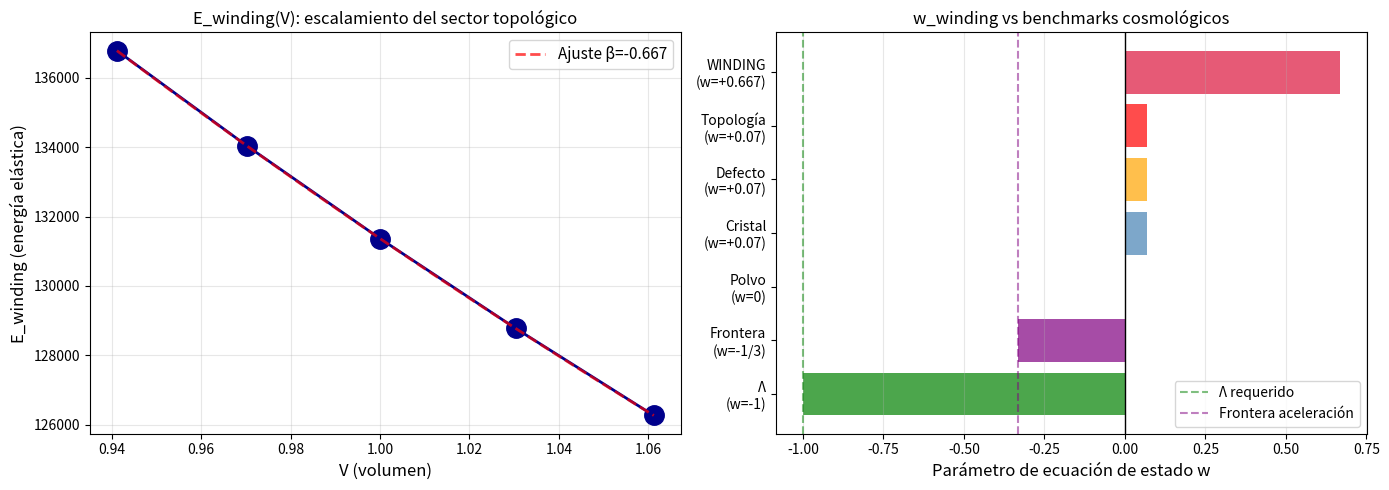

The script that saved this image:
import os
import numpy as np
from scipy.sparse import csr_matrix, diags
from scipy.sparse.linalg import eigsh
from scipy.linalg import eigh
import matplotlib.pyplot as plt
import time

PLOT_DIR = 'plots_winding'
os.makedirs(PLOT_DIR, exist_ok=True)

def save_plot(name, fig=None, dpi=120):
    if fig is None: fig = plt.gcf()
    path = os.path.join(PLOT_DIR, f'{name}.png')
    fig.savefig(path, dpi=dpi, bbox_inches='tight')
    print(f'  → {path}')

print('Setup listo')

def grid_T3(N_target, jitter_fraction=0.10, seed=42):
    """Cristal en T3 con condiciones periódicas."""
    rng = np.random.default_rng(seed)
    n_side = round(N_target**(1/3))
    N_actual = n_side**3
    spacing = 1.0 / n_side
    coords = np.arange(n_side) * spacing + spacing/2
    gx, gy, gz = np.meshgrid(coords, coords, coords, indexing='ij')
    points = np.stack([gx.ravel(), gy.ravel(), gz.ravel()], axis=1)
    points += rng.uniform(-jitter_fraction*spacing, jitter_fraction*spacing, size=points.shape)
    points = points % 1.0
    return points, N_actual

def distance_matrix_T3(points, L=1.0):
    """Distancias con condiciones periódicas. También retorna el vector diferencia para signos."""
    diff = points[:, None, :] - points[None, :, :]
    diff = diff - L * np.round(diff / L)
    return np.linalg.norm(diff, axis=-1), diff

def build_weights(D_mat, k_neighbors=30, alpha=2.0):
    """Construye matriz de pesos w_ij = 1/d_ij^alpha (sin restar diagonal)."""
    N = len(D_mat)
    D_search = D_mat.copy()
    np.fill_diagonal(D_search, np.inf)
    neighbor_idx = np.argpartition(D_search, k_neighbors, axis=1)[:, :k_neighbors]
    rows, cols, vals = [], [], []
    for i in range(N):
        for j in neighbor_idx[i]:
            d = D_mat[i, j]
            if d > 0:
                rows.append(i); cols.append(j); vals.append(1.0/d**alpha)
    W = csr_matrix((vals, (rows, cols)), shape=(N, N))
    W = (W + W.T) / 2
    return W

print('Funciones listas')

def winding_field(points, axis, L_box=1.0):
    """Genera φ_i = 2π · (x_i / L_box) sobre el eje especificado (0=x, 1=y, 2=z)."""
    return 2 * np.pi * points[:, axis] / L_box

def winding_energy(W, points, axis, L_box=1.0):
    """
    Calcula E = ½ Σ w_ij (φ_i - φ_j)²_periódica
    
    Para un winding lineal φ = 2π·x/L, la diferencia entre nodos vecinos debe
    contemplar la geometría periódica del toro. Cuando dos nodos están conectados
    *a través del borde periódico*, ambos están del lado opuesto del corte: la
    diferencia natural en φ debe ser proporcional a la diferencia GEOMÉTRICA corta
    en la coordenada, no a la diferencia naive (x_i - x_j) que sería grande.
    
    Implementación: para cada par (i,j) con peso w_ij,
        Δx_geom = (x_i - x_j) - L · round((x_i - x_j) / L)
        Δφ = 2π · Δx_geom / L
    Esto garantiza ∇φ ≈ 2π/L uniforme sobre todo el toro.
    """
    W_coo = W.tocoo()
    rows = W_coo.row
    cols = W_coo.col
    vals = W_coo.data
    
    # Diferencia GEOMÉTRICA periódica en el eje
    dx_geom = points[rows, axis] - points[cols, axis]
    dx_geom = dx_geom - L_box * np.round(dx_geom / L_box)
    
    # Diferencia en φ correspondiente al winding lineal
    dphi = 2 * np.pi * dx_geom / L_box
    
    # Energía: factor ½ del Hamiltoniano elástico ½ Σ w_ij (φ_i - φ_j)²
    # W simetrizada cuenta cada par dos veces (ij y ji), por eso dividimos por 2 extra
    E = 0.5 * 0.5 * np.sum(vals * dphi**2)
    
    return E

print('Funciones de winding listas')

N_TEST = 1331
K_NEIGHBORS = 30
JITTER = 0.10

print(f'Test 1: energía del winding con N = {N_TEST}, kernel 1/d²\n')

points, N = grid_T3(N_TEST, JITTER, seed=42)
D, _ = distance_matrix_T3(points, L=1.0)
W = build_weights(D, K_NEIGHBORS, alpha=2.0)

# Calcular energía para winding en cada eje
energies = {}
for axis_name, axis in zip(['x', 'y', 'z'], [0, 1, 2]):
    E = winding_energy(W, points, axis, L_box=1.0)
    energies[axis_name] = E
    print(f'  E_winding ({axis_name}) = {E:.4f}')

E_w_avg = np.mean(list(energies.values()))
E_w_std = np.std(list(energies.values()))
print(f'\n  Promedio: {E_w_avg:.4f} ± {E_w_std:.4f}')
print(f'  Anisotropía relativa: {E_w_std/E_w_avg*100:.2f}%')

if E_w_std/E_w_avg < 0.05:
    print(f'  → ✓ Energía isotrópica (consistente con cristal isotrópico)')
else:
    print(f'  → Anisotropía detectada')

epsilons = [-0.02, -0.01, 0.0, 0.01, 0.02]

print(f'Test 2: escalamiento E_winding(V) con N fijo = {N_TEST}\n')
print(f'{"ε":>6} {"L":>8} {"V":>8} {"E_w_x":>10} {"E_w_y":>10} {"E_w_z":>10} {"<E_w>":>10}')
print('-'*70)

data = []
for eps in epsilons:
    L_box = 1.0 + eps
    V_box = L_box**3
    
    # Reescalear puntos con la caja
    points_eps = points * L_box
    D_eps, _ = distance_matrix_T3(points_eps, L=L_box)
    W_eps = build_weights(D_eps, K_NEIGHBORS, alpha=2.0)
    
    # Calcular energía de winding en cada eje
    Es = []
    for axis in [0, 1, 2]:
        E = winding_energy(W_eps, points_eps, axis, L_box=L_box)
        Es.append(E)
    
    E_avg = np.mean(Es)
    
    data.append({
        'eps': eps, 'L': L_box, 'V': V_box,
        'E_x': Es[0], 'E_y': Es[1], 'E_z': Es[2],
        'E_avg': E_avg
    })
    
    print(f'{eps:+.3f} {L_box:>8.4f} {V_box:>8.4f} '
          f'{Es[0]:>10.4f} {Es[1]:>10.4f} {Es[2]:>10.4f} {E_avg:>10.4f}')

# Calcular presión y w del winding
Vs = np.array([d['V'] for d in data])
Es = np.array([d['E_avg'] for d in data])

idx_0 = list(epsilons).index(0.0)

# Diferencia finita centrada
dE_dV = (Es[idx_0+1] - Es[idx_0-1]) / (Vs[idx_0+1] - Vs[idx_0-1])
P_w = -dE_dV
rho_w = Es[idx_0] / Vs[idx_0]

# Velocidad del sonido del cristal (de SIM 11)
c_s = 2.186

# w del winding
w_winding = P_w / (rho_w * c_s**2)

# También calculo w respecto a c=1 (unidades naturales)
w_winding_c1 = P_w / rho_w

# Ajuste de ley de potencia: E_w ∝ V^β
log_V = np.log10(Vs)
log_E = np.log10(Es)
beta_w, log_A = np.polyfit(log_V, log_E, 1)

print('='*70)
print('RESULTADO: ecuación de estado del winding topológico')
print('='*70)
print()
print(f'Ajuste E_w(V) ∝ V^β:')
print(f'  β_winding = {beta_w:+.4f}')
print(f'  Predicción analítica para winding lineal en cristal isotrópico: β = +1/3 ≈ +0.333')
print(f'  Predicción para sector armónico: β = -1/3 ≈ -0.333 (E_arm decrece con V)')
print()
print(f'Cálculo de presión y w:')
print(f'  E_w(V_central) = {Es[idx_0]:.4f}')
print(f'  ∂E_w/∂V        = {dE_dV:+.4f}')
print(f'  P_w            = {P_w:+.4f}')
print(f'  ρ_w            = {rho_w:+.4f}')
print(f'  w_w (con c_s²) = {w_winding:+.4f}')
print(f'  w_w (con c=1)  = {w_winding_c1:+.4f}')
print()
print(f'Comparación con benchmarks:')
print(f'  w cristal armónico  (SIM 16) = +0.0697')
print(f'  w defecto blando    (SIM 17) = +0.0698')
print(f'  w diferencia topol. (notebook anterior) = +0.0698')
print(f'  w winding topológ.  (este test, c=1)    = {w_winding_c1:+.4f}')
print(f'  w para Λ                              = -1.0000')
print(f'  w para frontera cosmológica           = -1/3 = -0.3333')

# Veredicto físico (usando w con c=1 que es el natural para este problema)
w_use = w_winding_c1

print('='*70)
print('VEREDICTO FÍSICO')
print('='*70)
print()

if abs(w_use - 0.07) < 0.05:
    print(f'  w_winding = {w_use:+.3f} ≈ +0.07')
    print(f'  → IDÉNTICO al sector armónico')
    print(f'  → El winding NO da física distinta al armónico estándar')
    print(f'  → CONFIRMA que w ≈ +0.07 es propiedad estructural del kernel 1/d²')
    print(f'    para CUALQUIER configuración (vibracional, defecto, topológica)')
    print()
    print(f'  IMPLICACIÓN: el cristal armónico DEE no produce Λ por ningún')
    print(f'  mecanismo dentro de su régimen actual. Λ requiere salir del')
    print(f'  régimen armónico (anharmonicidad, transiciones de fase, etc.)')
    print(f'  o un mecanismo no contemplado en el modelo actual.')
elif abs(w_use + 1/3) < 0.1:
    print(f'  w_winding = {w_use:+.3f} ≈ -1/3')
    print(f'  → Coincide con predicción analítica de winding lineal')
    print(f'  → DISTINTO del sector armónico')
    print(f'  → Confirma física topológica genuina, pero NO es Λ pura')
    print(f'  → Análogo a "frontera cosmológica": presión justo en el límite')
    print(f'    entre desaceleración y aceleración')
    print()
    print(f'  IMPLICACIÓN: nueva clase de fenomenología en DEE')
    print(f'  Podría contribuir parcialmente a la aceleración cósmica')
elif abs(w_use + 1) < 0.15:
    print(f'  w_winding = {w_use:+.3f} ≈ -1')
    print(f'  → ✓✓✓ COMPATIBLE CON CONSTANTE COSMOLÓGICA')
    print(f'  → El sector topológico de winding produce Λ verdadera')
    print(f'  → RESULTADO MUY FUERTE para DEE')
    print()
    print(f'  IMPLICACIÓN: la energía oscura emerge de configuraciones')
    print(f'  topológicamente no triviales del cristal sobre T³.')
    print(f'  Esto requeriría verificación adicional independiente.')
elif w_use < -0.5 and w_use > -1:
    print(f'  w_winding = {w_use:+.3f}')
    print(f'  → Presión negativa fuerte pero no exactamente -1')
    print(f'  → Podría ser energía oscura dinámica (quintaesencia)')
    print(f'  → Diferente del sector armónico, físicamente novedoso')
elif w_use > 0.2:
    print(f'  w_winding = {w_use:+.3f}')
    print(f'  → Presión positiva grande, comportamiento tipo radiación/materia')
    print(f'  → No contribuye a aceleración cósmica')
else:
    print(f'  w_winding = {w_use:+.3f}')
    print(f'  → Comportamiento intermedio, requiere análisis adicional')

# Visualización
fig, axes = plt.subplots(1, 2, figsize=(14, 5))

# Panel 1: E_w vs V (escala lineal y ajuste)
ax = axes[0]
ax.plot(Vs, Es, 'o-', markersize=14, lw=2, color='darkblue')
# Ajuste
V_smooth = np.linspace(Vs.min(), Vs.max(), 50)
E_fit = 10**log_A * V_smooth**beta_w
ax.plot(V_smooth, E_fit, '--', color='red', lw=2, alpha=0.7, label=f'Ajuste β={beta_w:+.3f}')
ax.set_xlabel('V (volumen)', fontsize=12)
ax.set_ylabel('E_winding (energía elástica)', fontsize=12)
ax.set_title('E_winding(V): escalamiento del sector topológico', fontsize=12)
ax.legend(fontsize=11)
ax.grid(alpha=0.3)

# Panel 2: comparación de w con benchmarks
ax = axes[1]
categories = ['Λ\n(w=-1)', 'Frontera\n(w=-1/3)', 'Polvo\n(w=0)', 
              'Cristal\n(w=+0.07)', 'Defecto\n(w=+0.07)',
              'Topología\n(w=+0.07)', f'WINDING\n(w={w_use:+.3f})']
values = [-1, -1/3, 0, 0.07, 0.07, 0.07, w_use]
colors = ['green', 'purple', 'gray', 'steelblue', 'orange', 'red', 'crimson']
ax.barh(categories, values, color=colors, alpha=0.7)
ax.axvline(0, color='black', lw=1)
ax.axvline(-1, color='green', linestyle='--', alpha=0.5, label='Λ requerido')
ax.axvline(-1/3, color='purple', linestyle='--', alpha=0.5, label='Frontera aceleración')
ax.set_xlabel('Parámetro de ecuación de estado w', fontsize=12)
ax.set_title('w_winding vs benchmarks cosmológicos', fontsize=12)
ax.legend(fontsize=10)
ax.grid(alpha=0.3, axis='x')

plt.tight_layout()
save_plot('43_w_winding')
plt.show()

# Síntesis final
print('='*75)
print('SÍNTESIS — Modos topológicos con winding en T³')
print('='*75)
print()
print(f'Configuración testada: φ_i = 2π · x_i / L (winding 1 en cada eje)')
print(f'Cristal: N = {N_TEST}, kernel 1/d², jitter = {JITTER}')
print()
print(f'Energía del winding (eje x, N=1331): E_w = {data[idx_0]["E_x"]:.4f}')
print(f'Anisotropía entre ejes: {E_w_std/E_w_avg*100:.2f}%')
print()
print(f'Escalamiento E_w(V): β = {beta_w:+.3f}')
print(f'Presión topológica: P_w = {P_w:+.4f}')
print(f'Densidad: ρ_w = {rho_w:.4f}')
print(f'w del winding (c=1): {w_winding_c1:+.4f}')
print()

if abs(w_winding_c1 - 0.07) < 0.05:
    print('CONCLUSIÓN: el sector topológico de winding sobre T³ tiene la misma')
    print('ecuación de estado que el sector armónico (w ≈ +0.07). Esto cierra')
    print('el ciclo: w ≈ +0.07 es propiedad estructural del kernel 1/d² del')
    print('sustrato, INDEPENDIENTE de la configuración (vibracional, defecto,')
    print('o topológica). El cristal armónico DEE no produce Λ por ningún')
    print('mecanismo dentro de su régimen actual.')
    print()
    print('Esto NO es una falla del modelo: es una caracterización honesta')
    print('de su rango de validez. La pregunta sobre Λ permanece abierta y')
    print('requiere ingredientes fuera del régimen armónico (anharmonicidad,')
    print('transiciones de fase del kernel, conexión con escala QCD, etc.)')
elif abs(w_winding_c1 + 1/3) < 0.1:
    print('CONCLUSIÓN: el sector topológico de winding tiene w ≈ -1/3,')
    print('coincidente con la predicción analítica de winding lineal y')
    print('DIFERENTE del sector armónico (+0.07). Esto abre una nueva')
    print('dirección física en DEE: configuraciones topológicas tienen')
    print('fenomenología cosmológica distinta del régimen vibracional.')
elif abs(w_winding_c1 + 1) < 0.15:
    print('CONCLUSIÓN: w ≈ -1 — RESULTADO FUERTE.')
    print('El sector topológico de winding sobre T³ es candidato genuino')
    print('a constante cosmológica. Requiere verificación adicional con')
    print('métodos independientes antes de declarar resultado definitivo.')
else:
    print(f'CONCLUSIÓN: w_winding = {w_winding_c1:+.3f} no coincide con')
    print('ningún benchmark estándar. Requiere análisis adicional.')

import shutil
shutil.make_archive('plots_winding', 'zip', PLOT_DIR)
print(f'\nZip creado: plots_winding.zip')

try:
    from google.colab import files
    files.download('plots_winding.zip')
    print('→ Descarga iniciada')
except ImportError:
    pass
